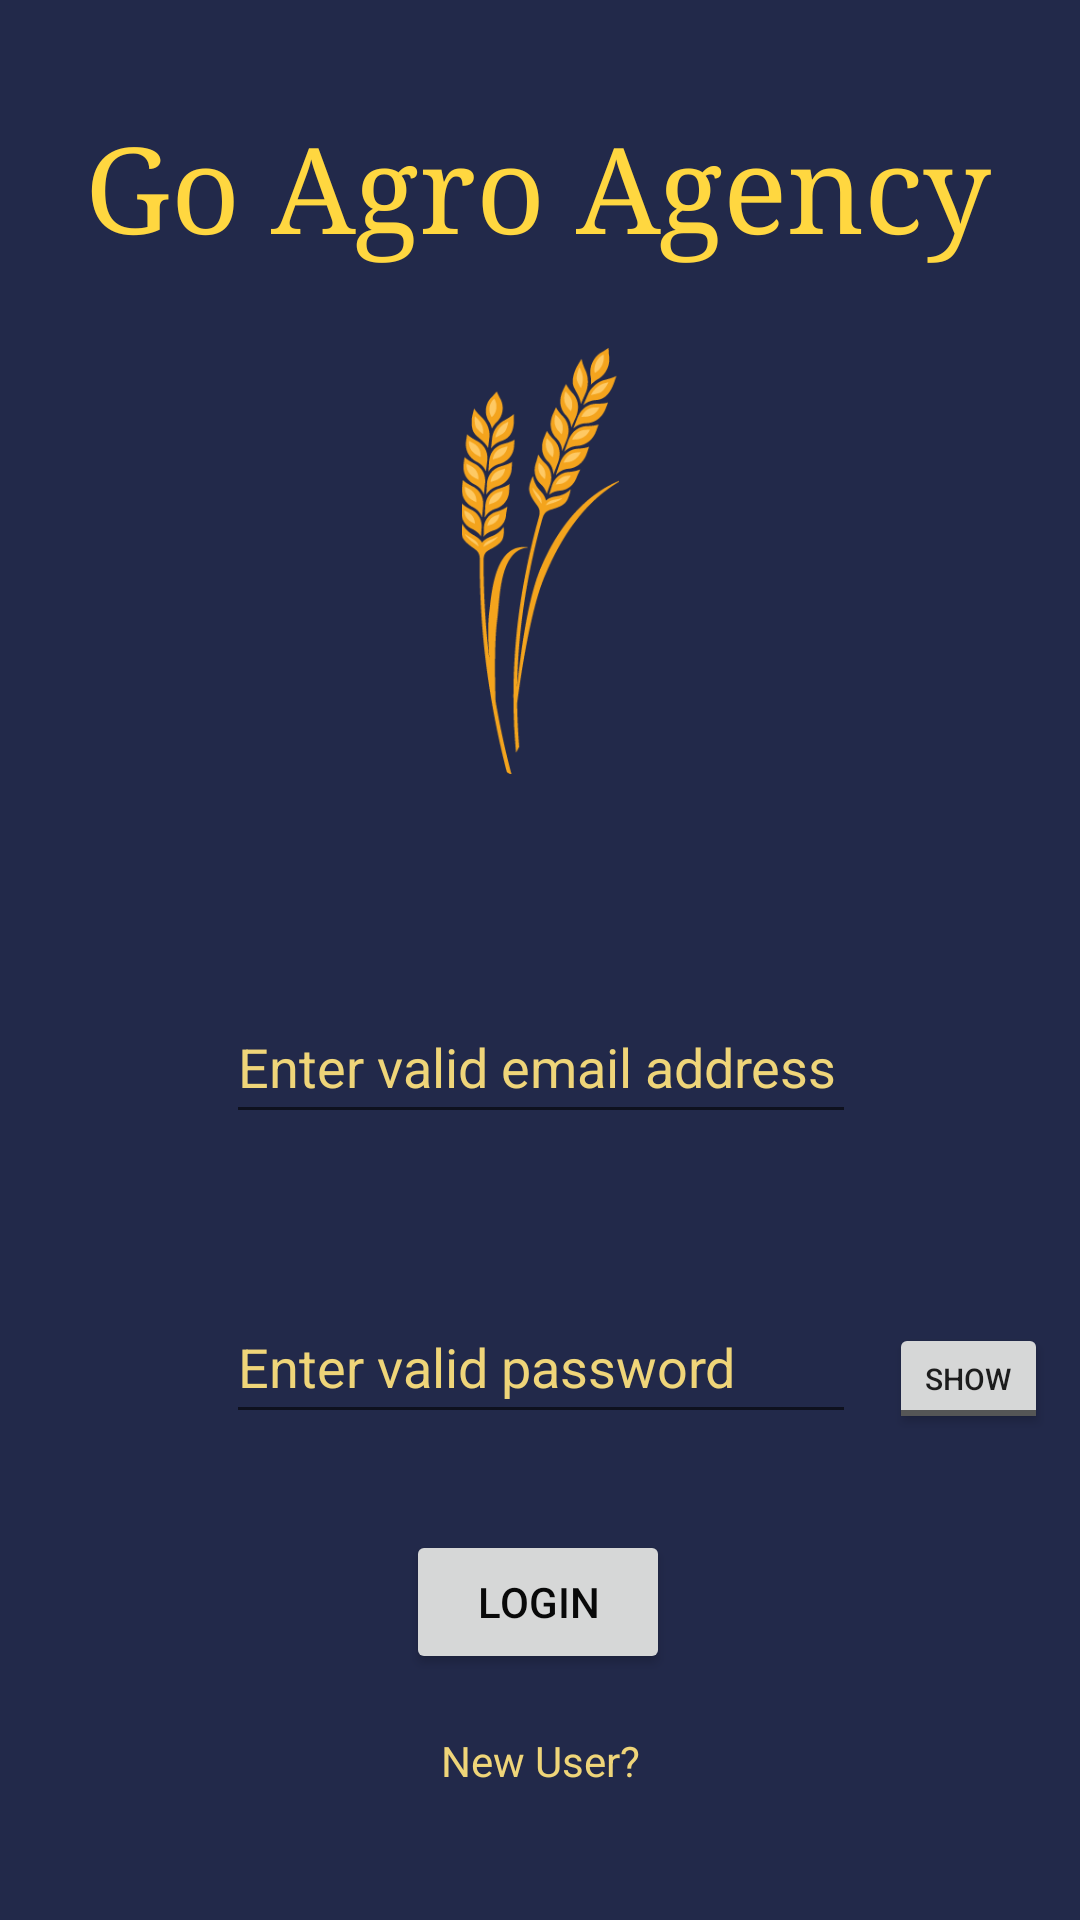

Produce the Android XML layout that renders to this screen, including the resource entries it uses.
<!-- AndroidManifest.xml: application theme Theme.GoAgro -->
<!-- res/layout/activity_main.xml -->
<?xml version="1.0" encoding="utf-8"?>
<androidx.constraintlayout.widget.ConstraintLayout xmlns:android="http://schemas.android.com/apk/res/android"
    xmlns:app="http://schemas.android.com/apk/res-auto"
    xmlns:tools="http://schemas.android.com/tools"
    android:layout_width="match_parent"
    android:layout_height="match_parent"
    android:background="#22294A"
    tools:context=".MainActivity">

    <ToggleButton
        android:id="@+id/toggleButton3"
        android:layout_width="53dp"
        android:layout_height="37dp"
        android:text="ToggleButton"
        android:textOff="Show"
        android:textOn="Hide"
        android:textSize="10sp"
        app:layout_constraintBottom_toBottomOf="@+id/loginPassword"
        app:layout_constraintEnd_toEndOf="parent"
        app:layout_constraintHorizontal_bias="0.5"
        app:layout_constraintStart_toEndOf="@+id/loginPassword" />

    <TextView
        android:id="@+id/Header"
        android:layout_width="wrap_content"
        android:layout_height="wrap_content"
        android:layout_marginTop="36dp"
        android:fontFamily="serif"
        android:text="@string/go_agro_agency"
        android:textColor="#FFD740"
        android:textSize="40sp"
        app:layout_constraintEnd_toEndOf="parent"
        app:layout_constraintHorizontal_bias="0.489"
        app:layout_constraintStart_toStartOf="parent"
        app:layout_constraintTop_toTopOf="parent" />

    <ImageView
        android:id="@+id/imageView4"
        android:layout_width="95dp"
        android:layout_height="142dp"
        android:layout_marginTop="28dp"
        android:contentDescription="@string/todo"
        app:layout_constraintEnd_toEndOf="parent"
        app:layout_constraintHorizontal_bias="0.5"
        app:layout_constraintStart_toStartOf="parent"
        app:layout_constraintTop_toBottomOf="@+id/Header"
        app:srcCompat="@drawable/wheat"
        tools:ignore="ImageContrastCheck" />

    <EditText
        android:id="@+id/emailLogin"
        android:layout_width="wrap_content"
        android:layout_height="wrap_content"
        android:layout_marginTop="72dp"
        android:ems="10"
        android:hint="@string/enter_valid_email_address"
        android:importantForAutofill="no"
        android:inputType="textEmailAddress"
        android:minHeight="48dp"
        android:textColor="#EFD579"
        android:textColorHint="#EFD579"
        app:layout_constraintEnd_toEndOf="parent"
        app:layout_constraintHorizontal_bias="0.502"
        app:layout_constraintStart_toStartOf="parent"
        app:layout_constraintTop_toBottomOf="@+id/imageView4" />

    <EditText
        android:id="@+id/loginPassword"
        android:layout_width="wrap_content"
        android:layout_height="wrap_content"
        android:layout_marginTop="52dp"
        android:autofillHints=""
        android:ems="10"
        android:hint="@string/enter_valid_password"
        android:inputType="textPassword"
        android:minHeight="48dp"
        android:textColor="#EFD579"
        android:textColorHint="#EFD579"
        app:layout_constraintEnd_toEndOf="parent"
        app:layout_constraintHorizontal_bias="0.502"
        app:layout_constraintStart_toStartOf="parent"
        app:layout_constraintTop_toBottomOf="@+id/emailLogin" />

    <TextView
        android:id="@+id/newUser"
        android:layout_width="wrap_content"
        android:layout_height="wrap_content"
        android:text="@string/new_user"
        android:textColor="#EFD579"
        app:layout_constraintBottom_toBottomOf="parent"
        app:layout_constraintEnd_toEndOf="parent"
        app:layout_constraintStart_toStartOf="parent"
        app:layout_constraintTop_toBottomOf="@+id/button"
        app:layout_constraintVertical_bias="0.305" />

    <Button
        android:id="@+id/button"
        android:layout_width="wrap_content"
        android:layout_height="wrap_content"
        android:layout_marginTop="32dp"
        android:shadowColor="#D58B8B"
        android:text="@string/login"
        android:textColor="#090909"
        app:layout_constraintEnd_toEndOf="parent"
        app:layout_constraintHorizontal_bias="0.498"
        app:layout_constraintStart_toStartOf="parent"
        app:layout_constraintTop_toBottomOf="@+id/loginPassword"
        app:rippleColor="#954949"
        app:strokeColor="#552727" />

</androidx.constraintlayout.widget.ConstraintLayout>
<!-- resources referenced by this layout -->
<resources>
  <!-- drawable wheat: png bitmap (drawable-v24, 10519 bytes) -->
  <string name="enter_valid_email_address">Enter valid email address</string>
  <string name="enter_valid_password">Enter valid password</string>
  <string name="go_agro_agency">Go Agro Agency</string>
  <string name="login">Login</string>
  <string name="new_user">New User?</string>
  <string name="todo">TODO</string>
  <style name="Theme.GoAgro" parent="Theme.MaterialComponents.DayNight.DarkActionBar">
          
          <item name="colorPrimary">@color/purple_500</item>
          <item name="colorPrimaryVariant">@color/purple_700</item>
          <item name="colorOnPrimary">@color/white</item>
          
          <item name="colorSecondary">@color/teal_200</item>
          <item name="colorSecondaryVariant">@color/teal_700</item>
          <item name="colorOnSecondary">@color/black</item>
          
          <item name="android:statusBarColor" tools:targetApi="l">?attr/colorPrimaryVariant</item>
          
      </style>
  <color name="purple_500">#FF6200EE</color>
  <color name="purple_700">#FF3700B3</color>
  <color name="white">#FFFFFFFF</color>
  <color name="teal_200">#FF03DAC5</color>
  <color name="teal_700">#FF018786</color>
  <color name="black">#FF000000</color>
</resources>
